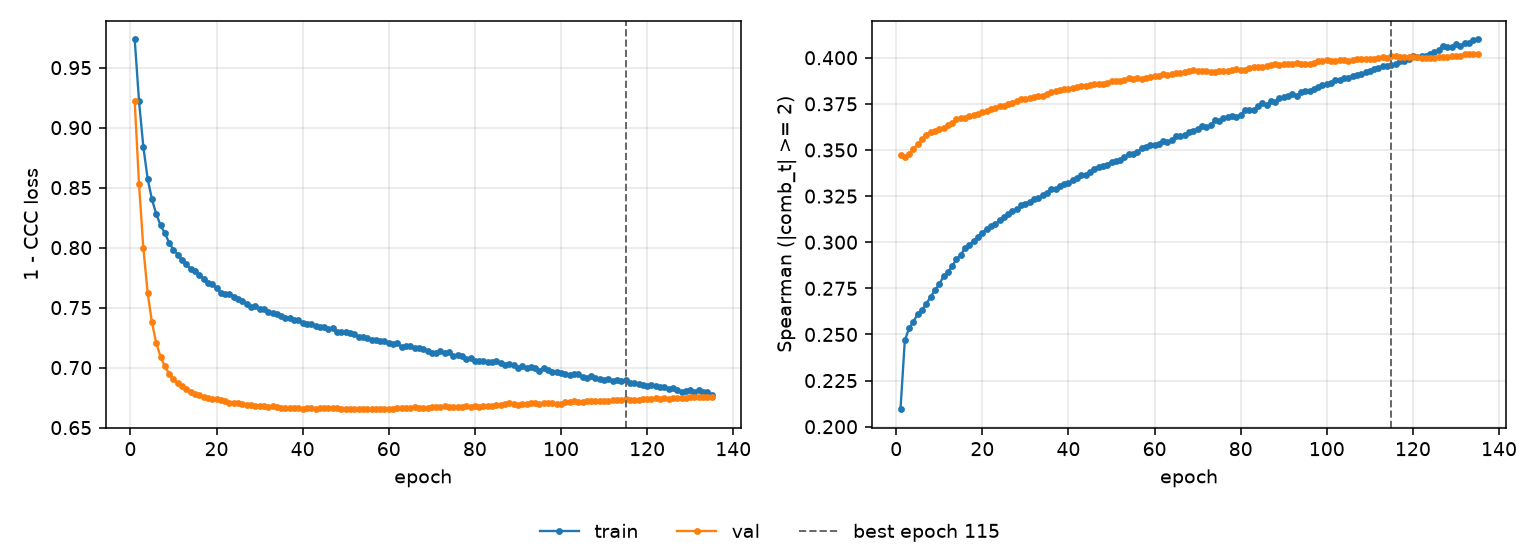

Values plotted in this chart, from the file beside it:
epoch, tr_loss, vl_loss, tr_sp, vl_sp, is_best
1, 0.9735, 0.9218, 0.2095, 0.3475, False
2, 0.9222, 0.853, 0.2468, 0.3462, False
3, 0.8841, 0.7999, 0.2533, 0.348, False
4, 0.8575, 0.7624, 0.257, 0.3506, False
5, 0.8403, 0.7377, 0.2611, 0.353, False
6, 0.828, 0.7205, 0.2633, 0.3557, False
7, 0.8187, 0.7092, 0.2665, 0.3583, False
8, 0.812, 0.7009, 0.2705, 0.3599, False
9, 0.8041, 0.6949, 0.2739, 0.3602, False
10, 0.7983, 0.6906, 0.2773, 0.3613, False
11, 0.7943, 0.6868, 0.2816, 0.3617, False
12, 0.7897, 0.6844, 0.2837, 0.3634, False
13, 0.7862, 0.6819, 0.2872, 0.3649, False
14, 0.7819, 0.6797, 0.2907, 0.3667, False
15, 0.7802, 0.6783, 0.2931, 0.3672, False
16, 0.7774, 0.6769, 0.297, 0.3673, False
17, 0.774, 0.6756, 0.2986, 0.3683, False
18, 0.7702, 0.6749, 0.3007, 0.3691, False
19, 0.7701, 0.6738, 0.3028, 0.3693, False
20, 0.766, 0.6736, 0.3049, 0.3704, False
21, 0.7626, 0.6729, 0.3074, 0.3709, False
22, 0.7614, 0.6721, 0.3087, 0.3722, False
23, 0.7615, 0.6709, 0.3097, 0.373, False
24, 0.7591, 0.6703, 0.3119, 0.3739, False
25, 0.7573, 0.6701, 0.3137, 0.3737, False
26, 0.7553, 0.6697, 0.3151, 0.3747, False
27, 0.7532, 0.6686, 0.3168, 0.3756, False
28, 0.7509, 0.6687, 0.3178, 0.3766, False
29, 0.7512, 0.6682, 0.32, 0.3778, False
30, 0.7492, 0.6679, 0.3209, 0.3777, False
31, 0.7487, 0.6677, 0.3218, 0.3781, False
32, 0.7467, 0.6672, 0.3234, 0.3788, False
33, 0.7452, 0.6678, 0.3239, 0.3793, False
34, 0.7445, 0.6671, 0.3256, 0.3794, False
35, 0.7432, 0.6667, 0.3268, 0.3805, False
36, 0.7416, 0.6663, 0.3289, 0.3812, False
37, 0.7414, 0.666, 0.329, 0.3819, False
38, 0.7394, 0.666, 0.3307, 0.3826, False
39, 0.7399, 0.666, 0.3314, 0.383, False
40, 0.7373, 0.6658, 0.3319, 0.3831, False
41, 0.7366, 0.666, 0.3336, 0.3838, False
42, 0.7365, 0.6664, 0.3348, 0.3841, False
43, 0.7345, 0.6658, 0.3365, 0.3847, False
44, 0.7339, 0.6661, 0.3365, 0.3845, False
45, 0.7334, 0.6662, 0.338, 0.3852, False
46, 0.7325, 0.666, 0.3397, 0.3858, False
47, 0.7329, 0.6661, 0.341, 0.3857, False
48, 0.7293, 0.6662, 0.3415, 0.386, False
49, 0.7297, 0.6658, 0.3421, 0.3864, False
50, 0.7297, 0.6659, 0.3435, 0.3872, False
51, 0.7289, 0.6653, 0.3443, 0.3874, False
52, 0.7281, 0.6654, 0.3447, 0.3876, False
53, 0.7258, 0.6657, 0.346, 0.3879, False
54, 0.7253, 0.6655, 0.3478, 0.3888, False
55, 0.7249, 0.6658, 0.3481, 0.3887, False
56, 0.7234, 0.6657, 0.3489, 0.389, False
57, 0.7227, 0.6655, 0.3508, 0.3886, False
58, 0.7223, 0.6656, 0.3514, 0.389, False
59, 0.7223, 0.6659, 0.3524, 0.3897, False
60, 0.7209, 0.6657, 0.3525, 0.3901, False
... 75 more rows
